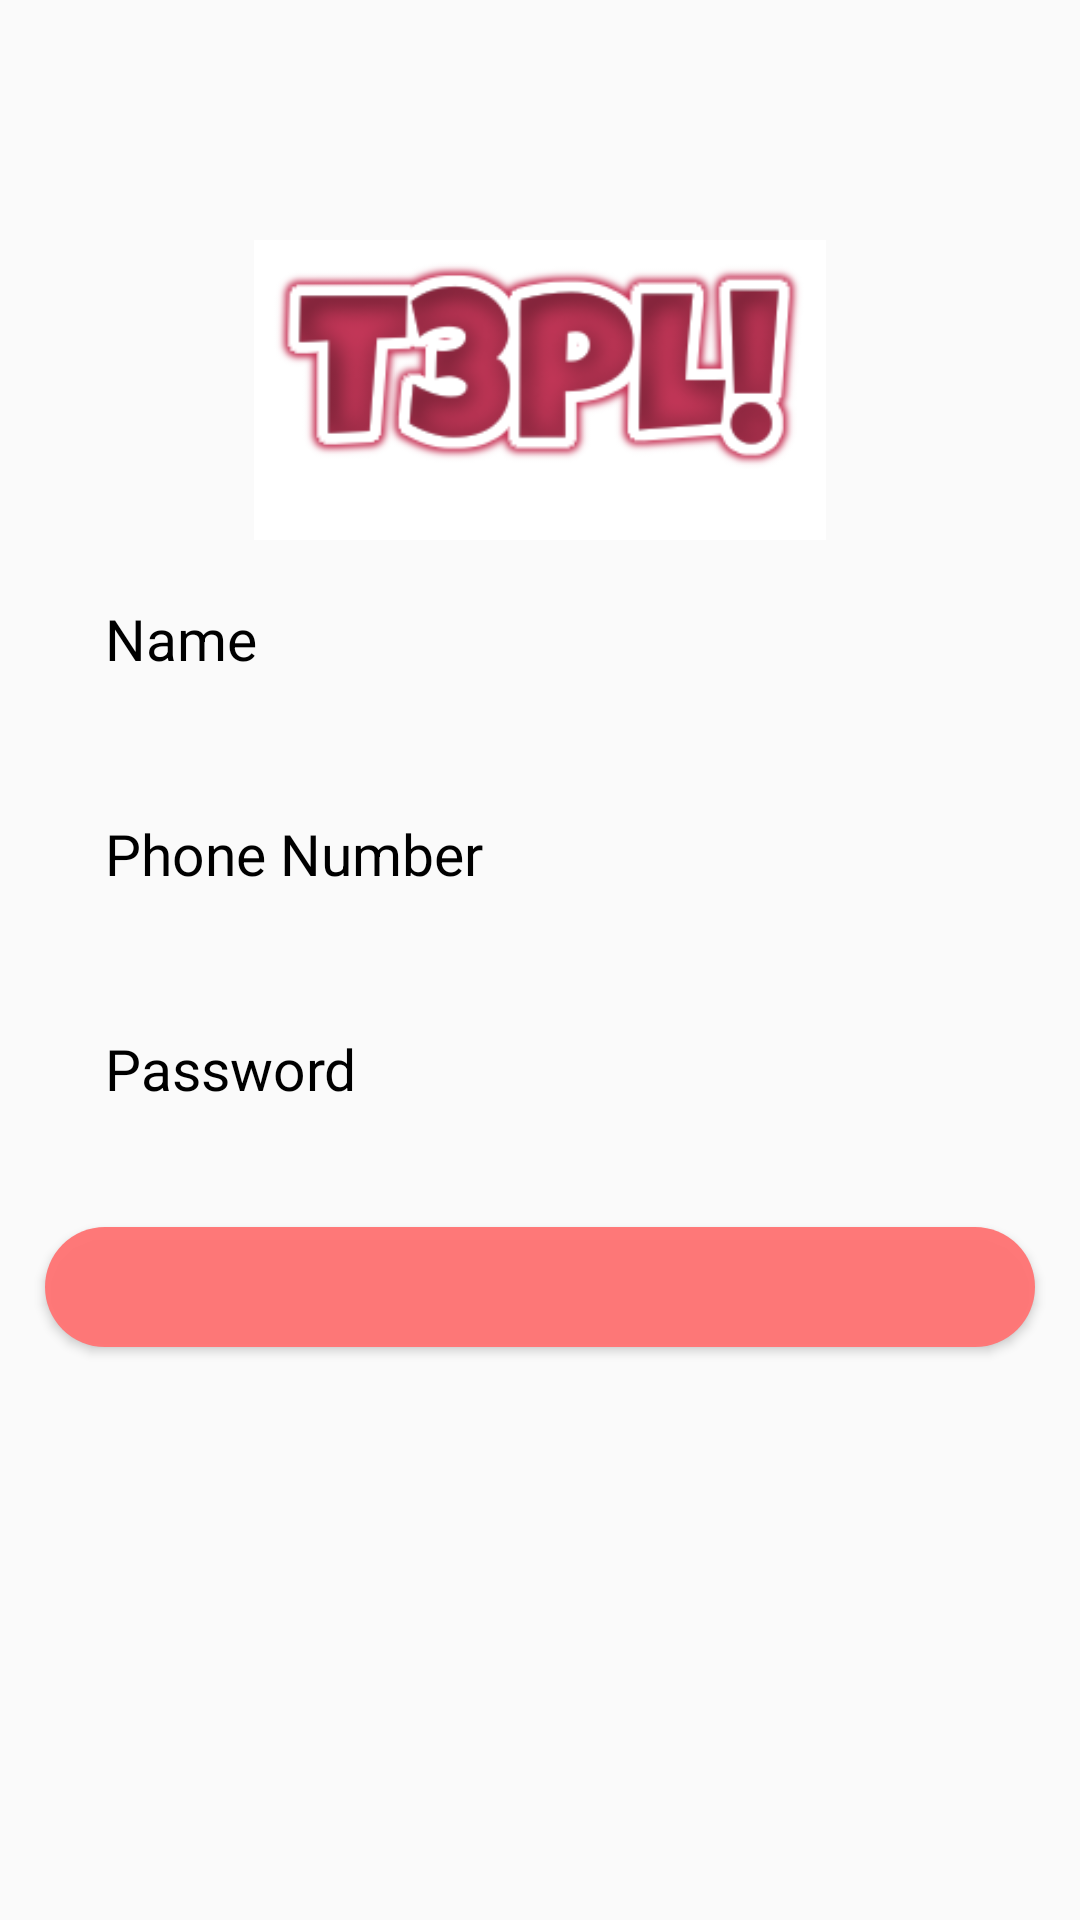

Write the Android layout XML for this screen, with the resource values it uses.
<!-- AndroidManifest.xml: application theme Theme.Ekart -->
<!-- res/layout/activity_register.xml -->
<?xml version="1.0" encoding="utf-8"?>
<RelativeLayout xmlns:android="http://schemas.android.com/apk/res/android"
    xmlns:app="http://schemas.android.com/apk/res-auto"
    xmlns:tools="http://schemas.android.com/tools"
    android:layout_width="match_parent"
    android:layout_height="match_parent"
    tools:context=".RegisterActivity">
    <ImageView
        android:id="@+id/register_applogo"
        android:layout_width="300dp"
        android:layout_height="100dp"
        android:src="@drawable/logoteam"
        android:layout_centerHorizontal="true"
        android:layout_marginTop="80dp"
        />

    <EditText
        android:id="@+id/register_username_input"
        android:layout_width="match_parent"
        android:layout_height="wrap_content"
        android:layout_below="@+id/register_applogo"
        android:background="@drawable/input_design"
        android:padding="20dp"
        android:layout_marginLeft="15dp"
        android:layout_marginRight="15dp"
        android:hint="Name"
        android:inputType="text"
        android:textColor="@color/colorOnSecondary"
        android:textColorHint="@color/colorOnSecondary"
        android:textSize="19sp"
        />

    <EditText
        android:id="@+id/register_phone_number_input"
        android:layout_width="match_parent"
        android:layout_height="wrap_content"
        android:layout_below="@+id/register_username_input"
        android:background="@drawable/input_design"
        android:padding="20dp"
        android:layout_marginLeft="15dp"
        android:layout_marginRight="15dp"
        android:hint="Phone Number"
        android:inputType="number"
        android:textColor="@color/colorOnSecondary"
        android:textColorHint="@color/colorOnSecondary"
        android:textSize="19sp"
        android:layout_marginTop="6dp"
        />


    <EditText
        android:id="@+id/register_password_input"
        android:layout_width="match_parent"
        android:layout_height="wrap_content"
        android:layout_below="@+id/register_phone_number_input"
        android:background="@drawable/input_design"
        android:padding="20dp"
        android:layout_marginLeft="15dp"
        android:layout_marginRight="15dp"
        android:layout_marginTop="6dp"
        android:hint="Password"
        android:inputType="textPassword"
        android:textColor="@color/colorOnSecondary"
        android:textColorHint="@color/colorOnSecondary"
        android:textSize="19sp"
        />


    <Button
        android:id="@+id/register_btn"
        android:layout_width="match_parent"
        android:layout_height="wrap_content"
        android:layout_below="@+id/register_password_input"
        android:layout_marginLeft="15dp"
        android:layout_marginTop="20dp"
        android:layout_marginRight="15dp"
        android:layout_marginBottom="191dp"
        android:background="@drawable/border_button"
        android:padding="17dp"
        android:text="Create Account"
        android:textAllCaps="false"
        android:textColor="@android:color/white"
        android:textSize="18sp" />

</RelativeLayout>
<!-- resources referenced by this layout -->
<resources>
  <color name="colorOnSecondary">#FF000000</color>
  <!-- drawable border_button (drawable) -->
  <?xml version="1.0" encoding="utf-8"?>
  <shape xmlns:android="http://schemas.android.com/apk/res/android">
      <solid android:color="#F8FF7676"></solid>
      <corners android:radius="20dp"/>
  
  
  </shape>
  <!-- drawable logoteam: png bitmap (drawable, 20983 bytes) -->
  <style name="Theme.Ekart" parent="Theme.AppCompat.Light.NoActionBar">
          
          <item name="colorAccent">@color/colorAccent</item>
          <item name="colorPrimary">@color/colorPrimary</item>
          <item name="colorPrimaryDark">@color/colorPrimaryDark</item>
          
          <item name="colorSecondary">@color/colorSecondary</item>
          <item name="colorSecondaryVariant">@color/colorSecondaryVariant</item>
          <item name="colorOnSecondary">@color/colorOnSecondary</item>
  
          
          <item name="android:statusBarColor" tools:targetApi="l">?attr/colorPrimaryVariant</item>
          
      </style>
  <color name="colorAccent">#FFBB86FC</color>
  <color name="colorPrimary">#FF6200EE</color>
  <color name="colorPrimaryDark">#FF3700B3</color>
  <color name="colorSecondary">#FF03DAC5</color>
  <color name="colorSecondaryVariant">#FF018786</color>
</resources>
